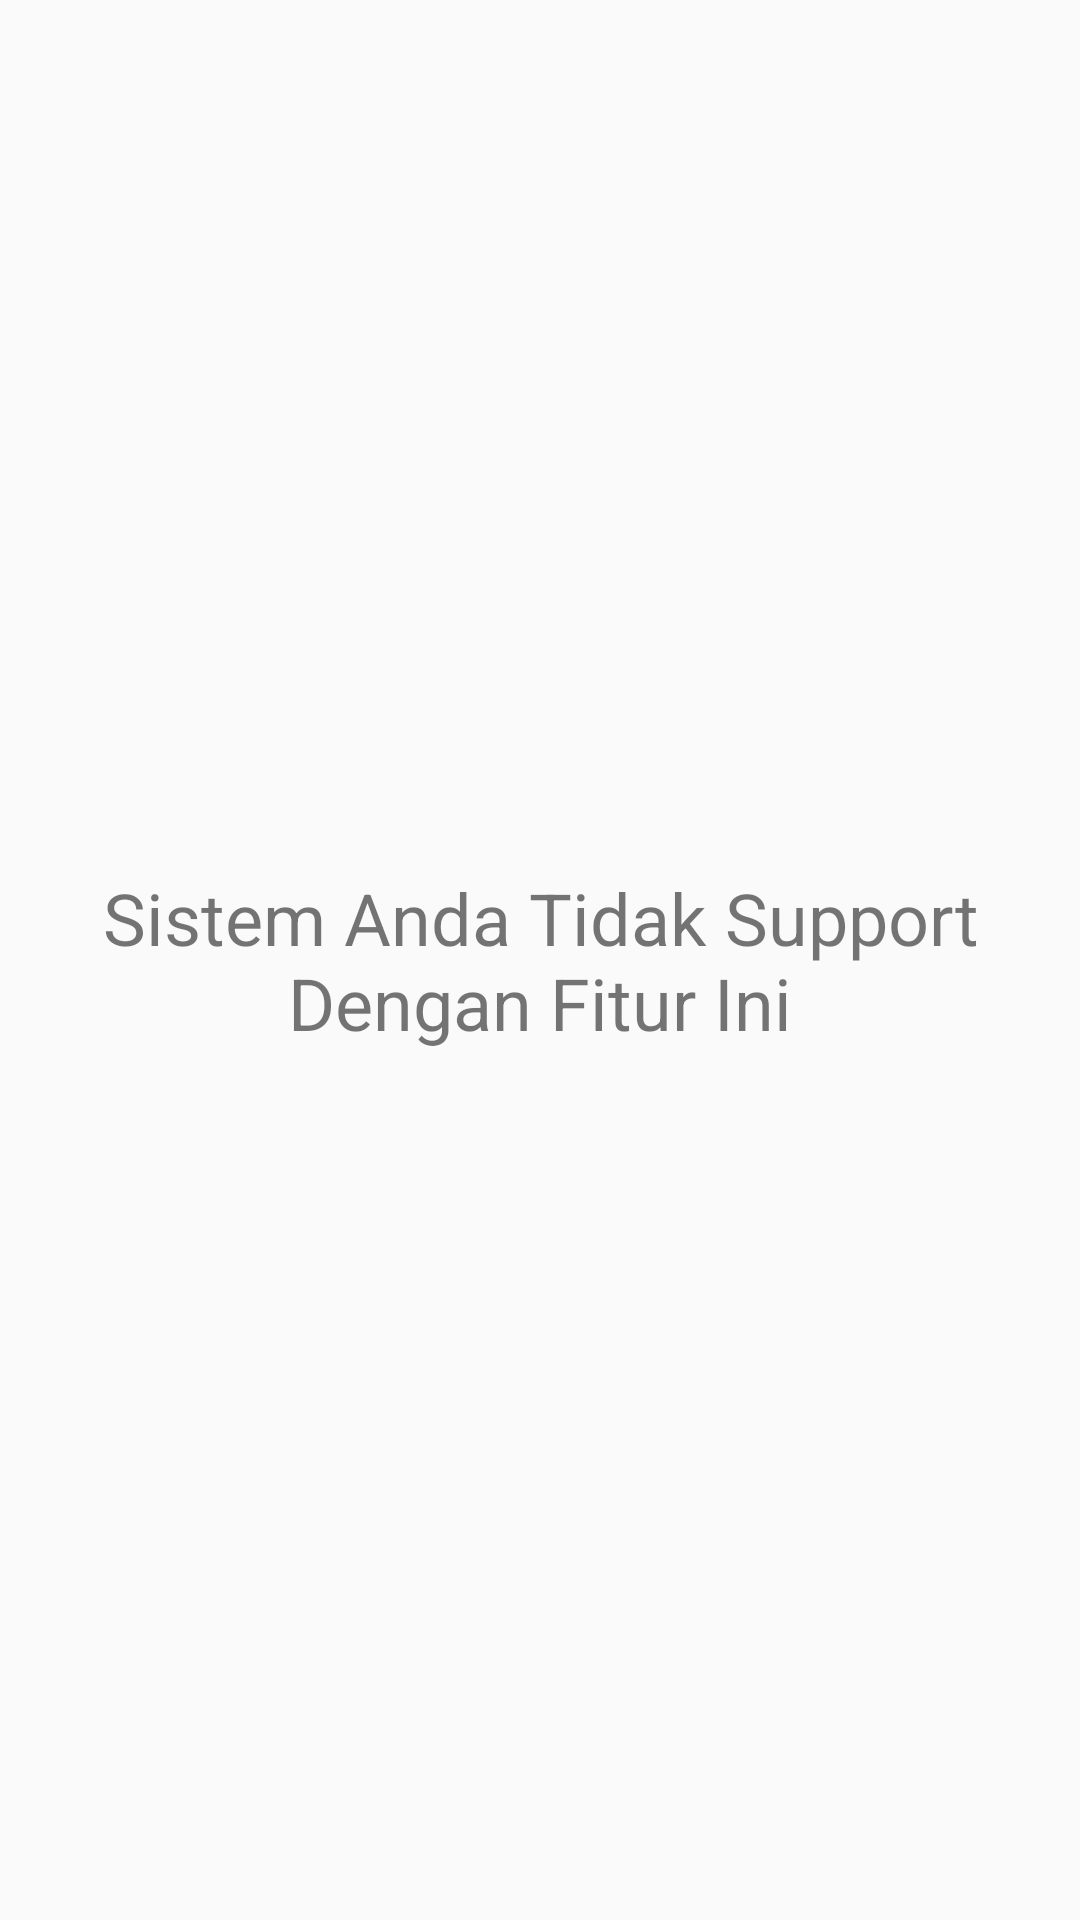

Android layout source for this screen:
<!-- AndroidManifest.xml: application theme AppTheme -->
<!-- res/layout/activity_app_usage_statistics.xml -->
<?xml version="1.0" encoding="utf-8"?>
<FrameLayout xmlns:android="http://schemas.android.com/apk/res/android"
             xmlns:tools="http://schemas.android.com/tools"
             android:id="@+id/container"
             android:layout_width="match_parent"
             android:layout_height="match_parent"
             tools:ignore="MergeRootFrame" >

    <RelativeLayout
        android:layout_width="match_parent"
        android:layout_height="match_parent"
        android:id="@+id/message">

        <TextView
            android:layout_centerHorizontal="true"
            android:layout_centerVertical="true"
            android:layout_width="wrap_content"
            android:layout_height="wrap_content"
            android:padding="16dp"
            android:textAlignment="center"
            android:text="Sistem Anda Tidak Support Dengan Fitur Ini"
            android:textSize="24sp" />


    </RelativeLayout>

</FrameLayout>
<!-- resources referenced by this layout -->
<resources>
  <style name="AppTheme" parent="Theme.AppCompat.Light.DarkActionBar">
          
          <item name="colorPrimary">@color/colorPrimary</item>
          <item name="colorPrimaryDark">@color/colorPrimaryDark</item>
          <item name="colorAccent">@color/colorAccent</item>
      </style>
  <color name="colorPrimary">#29B6F6</color>
  <color name="colorPrimaryDark">#2b2b2b</color>
  <color name="colorAccent">#29B6F6</color>
</resources>
